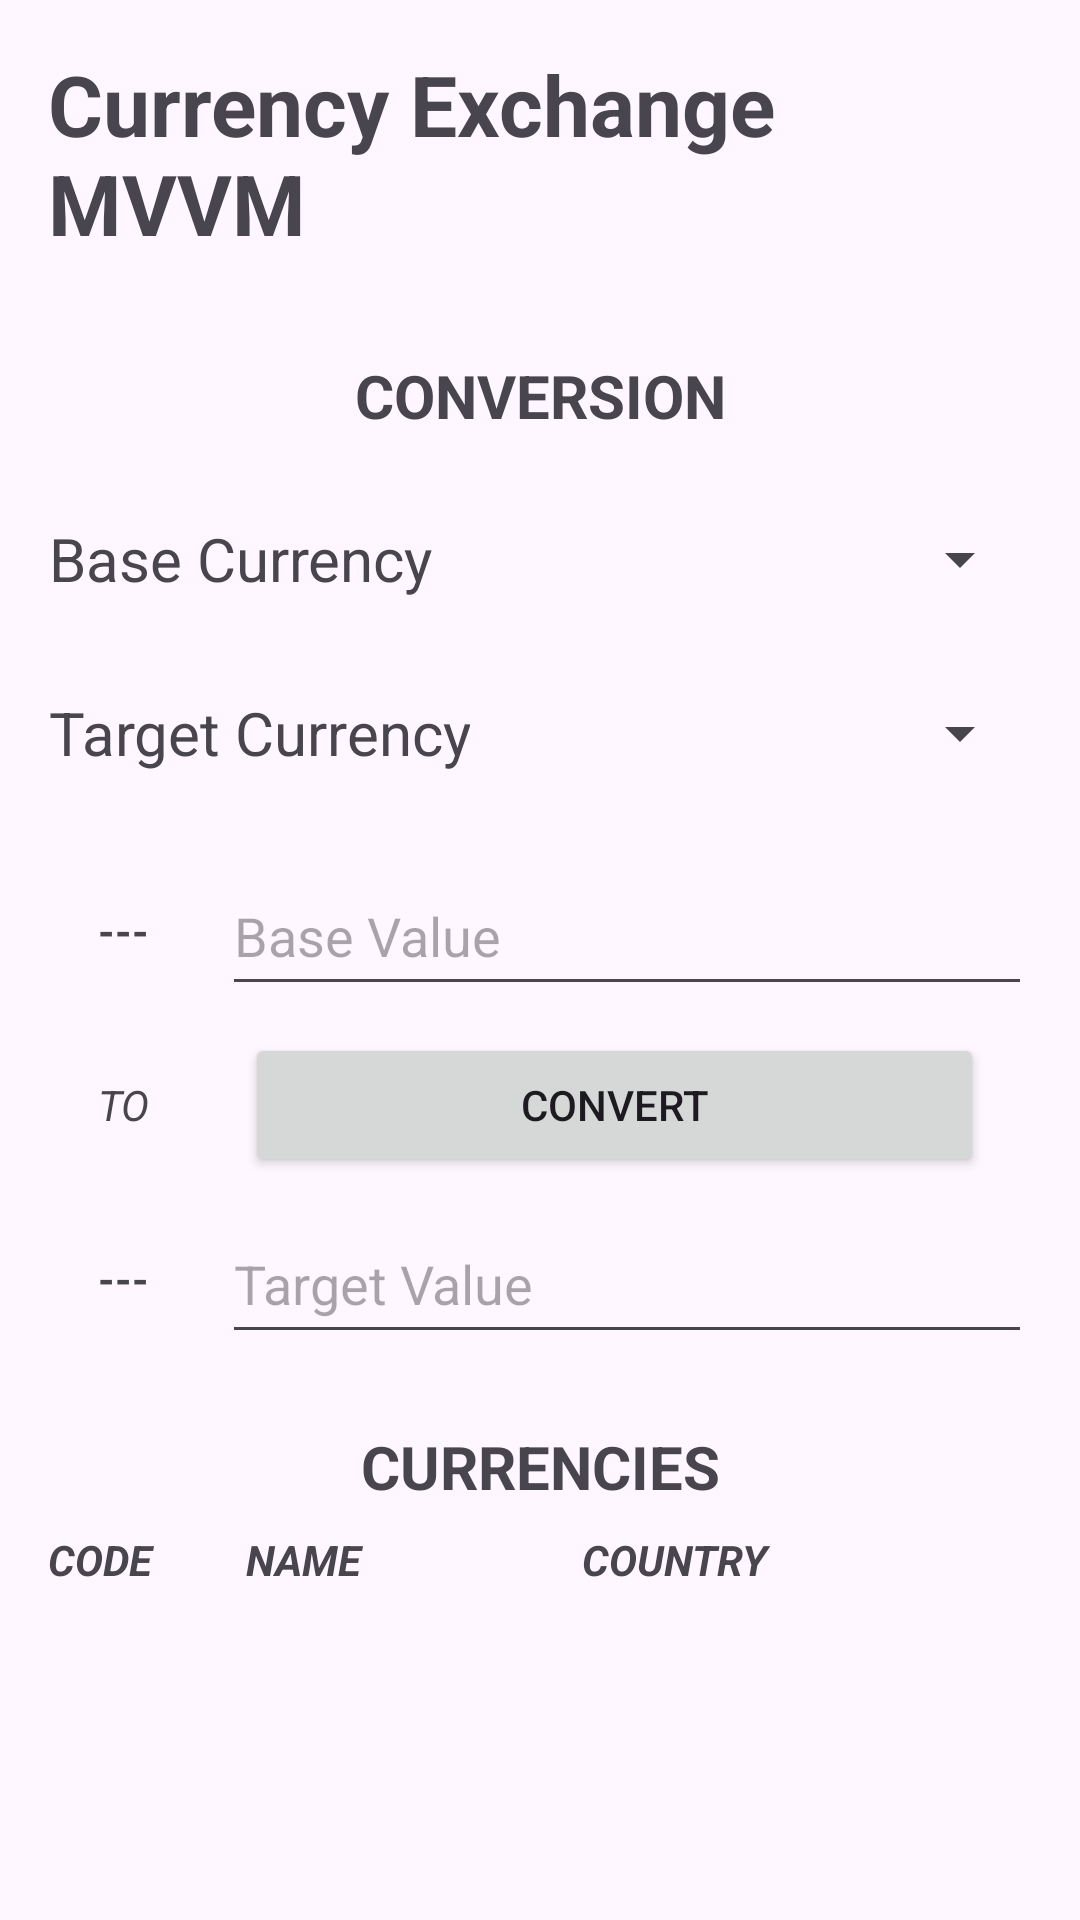

Write the Android layout XML for this screen, with the resource values it uses.
<!-- AndroidManifest.xml: application theme Theme.CurrencyExchangeMVVM -->
<!-- res/layout/activity_main.xml -->
<?xml version="1.0" encoding="utf-8"?>
<androidx.constraintlayout.widget.ConstraintLayout xmlns:android="http://schemas.android.com/apk/res/android"
    xmlns:app="http://schemas.android.com/apk/res-auto"
    xmlns:tools="http://schemas.android.com/tools"
    android:id="@+id/main"
    android:layout_width="match_parent"
    android:layout_height="match_parent"
    tools:context=".view.MainActivity">

    <TextView
        android:id="@+id/textView"
        android:layout_width="0dp"
        android:layout_height="wrap_content"
        android:layout_marginStart="16dp"
        android:layout_marginTop="16dp"
        android:layout_marginEnd="16dp"
        android:text="Currency Exchange MVVM"
        android:textSize="28sp"
        android:textStyle="bold"
        app:layout_constraintEnd_toEndOf="parent"
        app:layout_constraintHorizontal_bias="0.5"
        app:layout_constraintStart_toStartOf="parent"
        app:layout_constraintTop_toTopOf="parent" />

    <TextView
        android:id="@+id/textView2"
        android:layout_width="wrap_content"
        android:layout_height="50dp"
        android:layout_marginStart="16dp"
        android:layout_marginTop="16dp"
        android:gravity="center"
        android:text="Base Currency"
        android:textSize="20sp"
        app:layout_constraintStart_toStartOf="parent"
        app:layout_constraintTop_toBottomOf="@+id/textView4" />

    <Spinner
        android:id="@+id/baseCurrenciesSpinner"
        android:layout_width="0dp"
        android:layout_height="50dp"
        android:layout_marginStart="8dp"
        android:layout_marginEnd="16dp"
        app:layout_constraintBottom_toBottomOf="@+id/textView2"
        app:layout_constraintEnd_toEndOf="parent"
        app:layout_constraintStart_toEndOf="@+id/textView2"
        app:layout_constraintTop_toTopOf="@+id/textView2" />

    <EditText
        android:id="@+id/baseValueInput"
        android:layout_width="0dp"
        android:layout_height="50dp"
        android:layout_marginStart="8dp"
        android:layout_marginTop="16dp"
        android:layout_marginEnd="16dp"
        android:ems="10"
        android:hint="Base Value"
        android:inputType="number|numberDecimal"
        app:layout_constraintEnd_toEndOf="parent"
        app:layout_constraintStart_toEndOf="@+id/tvBaseCode"
        app:layout_constraintTop_toBottomOf="@+id/targetCurrenciesSpinner" />

    <TextView
        android:id="@+id/textView4"
        android:layout_width="wrap_content"
        android:layout_height="wrap_content"
        android:layout_marginTop="32dp"
        android:text="CONVERSION"
        android:textSize="20sp"
        android:textStyle="bold"
        app:layout_constraintEnd_toEndOf="parent"
        app:layout_constraintHorizontal_bias="0.5"
        app:layout_constraintStart_toStartOf="parent"
        app:layout_constraintTop_toBottomOf="@+id/textView" />

    <TextView
        android:id="@+id/textView5"
        android:layout_width="wrap_content"
        android:layout_height="wrap_content"
        android:layout_marginTop="24dp"
        android:text="CURRENCIES"
        android:textSize="20sp"
        android:textStyle="bold"
        app:layout_constraintEnd_toEndOf="parent"
        app:layout_constraintHorizontal_bias="0.5"
        app:layout_constraintStart_toStartOf="parent"
        app:layout_constraintTop_toBottomOf="@+id/targetValue" />

    <androidx.recyclerview.widget.RecyclerView
        android:id="@+id/rvCurrencies"
        android:layout_width="0dp"
        android:layout_height="0dp"
        android:layout_marginStart="16dp"
        android:layout_marginTop="8dp"
        android:layout_marginEnd="16dp"
        android:layout_marginBottom="16dp"
        app:layout_constraintBottom_toBottomOf="parent"
        app:layout_constraintEnd_toEndOf="parent"
        app:layout_constraintHorizontal_bias="0.5"
        app:layout_constraintStart_toStartOf="parent"
        app:layout_constraintTop_toBottomOf="@+id/textView8" />

    <TextView
        android:id="@+id/textView8"
        android:layout_width="0dp"
        android:layout_height="wrap_content"
        android:layout_marginStart="16dp"
        android:layout_marginTop="8dp"
        android:layout_marginEnd="16dp"
        android:text="NAME"
        android:textStyle="bold|italic"
        app:layout_constraintEnd_toStartOf="@+id/textView10"
        app:layout_constraintHorizontal_bias="0.5"
        app:layout_constraintStart_toEndOf="@+id/textView9"
        app:layout_constraintTop_toBottomOf="@+id/textView5" />

    <TextView
        android:id="@+id/textView9"
        android:layout_width="50dp"
        android:layout_height="wrap_content"
        android:layout_marginStart="16dp"
        android:text="CODE"
        android:textStyle="bold|italic"
        app:layout_constraintBottom_toBottomOf="@+id/textView8"
        app:layout_constraintEnd_toStartOf="@+id/textView8"
        app:layout_constraintHorizontal_bias="0.5"
        app:layout_constraintHorizontal_chainStyle="spread_inside"
        app:layout_constraintStart_toStartOf="parent"
        app:layout_constraintTop_toTopOf="@+id/textView8" />

    <TextView
        android:id="@+id/textView10"
        android:layout_width="150dp"
        android:layout_height="wrap_content"
        android:layout_marginEnd="16dp"
        android:gravity="center|start"
        android:text="COUNTRY"
        android:textStyle="bold|italic"
        app:layout_constraintBottom_toBottomOf="@+id/textView8"
        app:layout_constraintEnd_toEndOf="parent"
        app:layout_constraintHorizontal_bias="0.5"
        app:layout_constraintStart_toEndOf="@+id/textView8"
        app:layout_constraintTop_toTopOf="@+id/textView8" />

    <TextView
        android:id="@+id/textView6"
        android:layout_width="wrap_content"
        android:layout_height="50dp"
        android:layout_marginStart="16dp"
        android:layout_marginTop="8dp"
        android:gravity="center"
        android:text="Target Currency"
        android:textSize="20sp"
        app:layout_constraintStart_toStartOf="parent"
        app:layout_constraintTop_toBottomOf="@+id/textView2" />

    <Spinner
        android:id="@+id/targetCurrenciesSpinner"
        android:layout_width="0dp"
        android:layout_height="50dp"
        android:layout_marginStart="8dp"
        android:layout_marginEnd="16dp"
        app:layout_constraintBottom_toBottomOf="@+id/textView6"
        app:layout_constraintEnd_toEndOf="parent"
        app:layout_constraintStart_toEndOf="@+id/textView6"
        app:layout_constraintTop_toTopOf="@+id/textView6" />

    <EditText
        android:id="@+id/targetValue"
        android:layout_width="0dp"
        android:layout_height="50dp"
        android:layout_marginStart="8dp"
        android:layout_marginEnd="16dp"
        android:ems="10"
        android:hint="Target Value"
        android:inputType="number|numberDecimal"
        app:layout_constraintBottom_toBottomOf="@+id/tvTargetCode"
        app:layout_constraintEnd_toEndOf="parent"
        app:layout_constraintStart_toEndOf="@+id/tvTargetCode"
        app:layout_constraintTop_toTopOf="@+id/tvTargetCode" />

    <TextView
        android:id="@+id/tvBaseCode"
        android:layout_width="50dp"
        android:layout_height="50dp"
        android:layout_marginStart="16dp"
        android:layout_marginTop="16dp"
        android:gravity="center"
        android:text="---"
        android:textStyle="bold"
        app:layout_constraintStart_toStartOf="parent"
        app:layout_constraintTop_toBottomOf="@+id/textView6"
        tools:text="BRL" />

    <TextView
        android:id="@+id/tvTargetCode"
        android:layout_width="50dp"
        android:layout_height="50dp"
        android:layout_marginTop="8dp"
        android:gravity="center"
        android:text="---"
        android:textStyle="bold"
        app:layout_constraintEnd_toEndOf="@+id/tvBaseCode"
        app:layout_constraintStart_toStartOf="@+id/tvBaseCode"
        app:layout_constraintTop_toBottomOf="@+id/textView12"
        tools:text="USD" />

    <TextView
        android:id="@+id/textView12"
        android:layout_width="wrap_content"
        android:layout_height="50dp"
        android:layout_marginTop="8dp"
        android:gravity="center"
        android:text="TO"
        android:textStyle="italic"
        app:layout_constraintEnd_toEndOf="@+id/tvBaseCode"
        app:layout_constraintStart_toStartOf="@+id/tvBaseCode"
        app:layout_constraintTop_toBottomOf="@+id/tvBaseCode" />

    <Button
        android:id="@+id/btnConvert"
        android:layout_width="0dp"
        android:layout_height="wrap_content"
        android:layout_marginStart="32dp"
        android:layout_marginTop="8dp"
        android:layout_marginEnd="32dp"
        android:layout_marginBottom="8dp"
        android:text="CONVERT"
        app:layout_constraintBottom_toTopOf="@+id/targetValue"
        app:layout_constraintEnd_toEndOf="parent"
        app:layout_constraintStart_toEndOf="@+id/textView12"
        app:layout_constraintTop_toBottomOf="@+id/baseValueInput" />

</androidx.constraintlayout.widget.ConstraintLayout>
<!-- resources referenced by this layout -->
<resources>
  <style name="Theme.CurrencyExchangeMVVM" parent="Base.Theme.CurrencyExchangeMVVM" />
  <style name="Base.Theme.CurrencyExchangeMVVM" parent="Theme.Material3.DayNight.NoActionBar">
          
          
      </style>
</resources>
